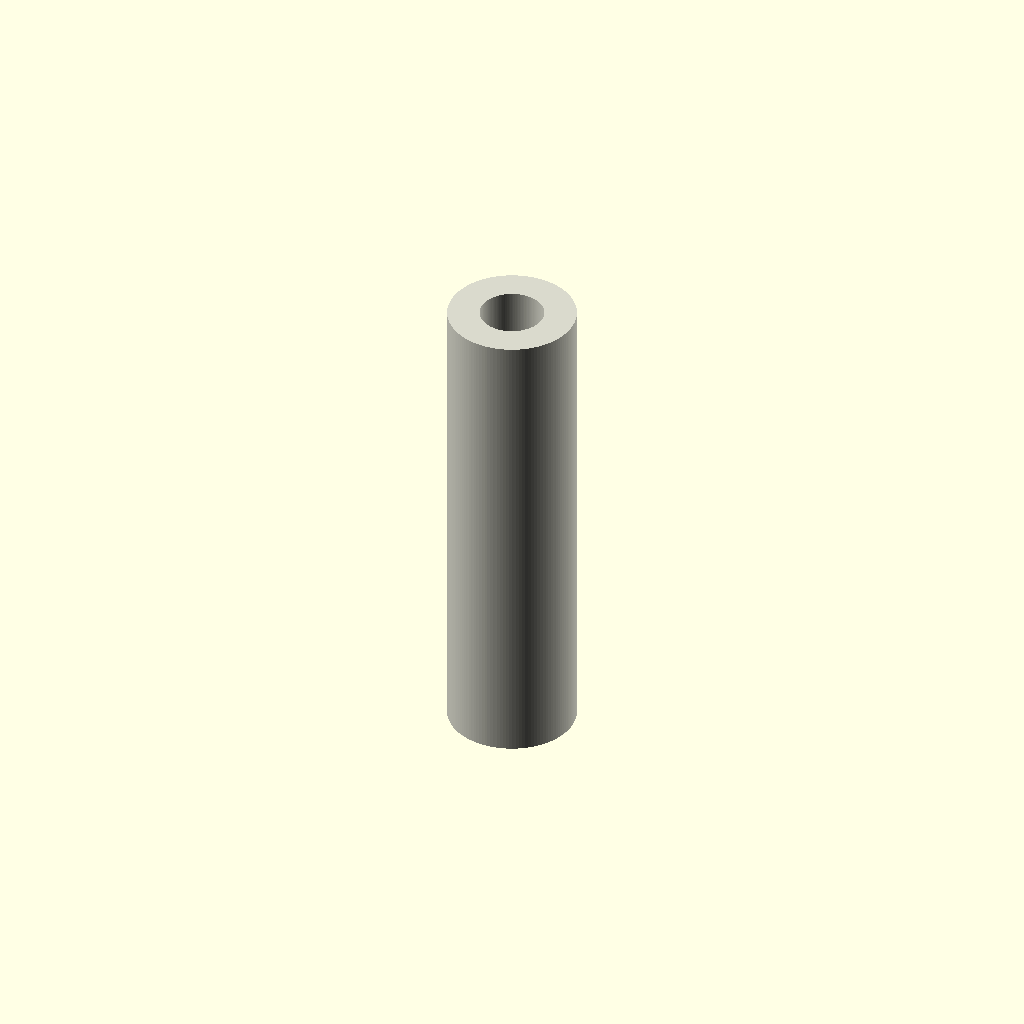
Cell 1: the model at its default parameters.
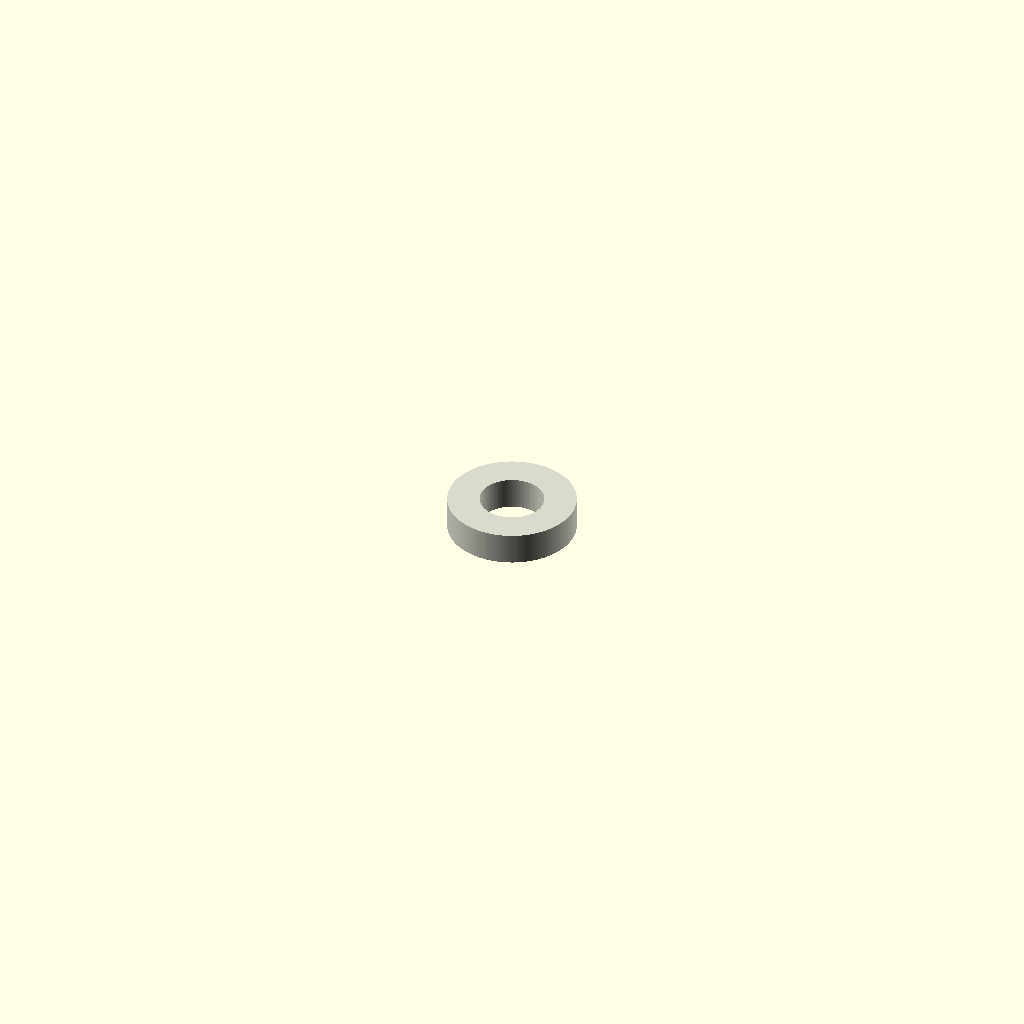
Cell 2 — length set to 1, the other parameters unchanged.
One fixed orthographic camera (rotation 55°, 0°, 25°; colour scheme Cornfield) for every cell.
The OpenSCAD source (results/nopscadlib/craft/scad/tubing__PTFE2_4.scad):
// Parameters
length = 15; //[8:30:1]
od = 4; //[2:8:0.1]
id = 2; //[1:6:0.1]
center = true; //[0:1:1]
forced_id = 0; //[0:6:0.1]
eps = 0.8; //[0.5:2:0.1]
bore_d = 2; //[1:6:0.1]
z_offset = 0; //[-30:30:1]

// Smoothness
$fn = 128;

// Tubing - circular PTFE tube with circular bore
module tubing() {
  // Choose bore diameter: forced_id overrides, else use id, else bore_d
  bore = (forced_id > 0) ? forced_id : ((id > 0) ? id : bore_d);

  // Ensure valid tube wall thickness
  bore_clamped = min(bore, max(od - 0.2, 0.01));

  // Place inner cutter so it always fully spans the outer cylinder regardless of centering
  inner_h = length + 2*eps;
  inner_z = center ? 0 : (length/2);

  color([0.85, 0.85, 0.8])
  difference() {
    cylinder(h=length, r=od/2, center=center);
    translate([0, 0, inner_z])
      cylinder(h=inner_h, r=bore_clamped/2, center=true);
  }
}

// Assembly
module assembly() {
  translate([0, 0, z_offset]) tubing();
}

assembly();
Parameter table extracted from the source (name, type, default, range or options):
length: number, default 15, range 1 to 8, step 30
od: number, default 4, range 0.1 to 2, step 8
id: number, default 2, range 0.1 to 1, step 6
center: bool, default true
forced_id: number, default 0, range 0 to 0.1, step 6
eps: number, default 0.8, range 0.1 to 0.5, step 2
bore_d: number, default 2, range 0.1 to 1, step 6
z_offset: number, default 0, range -30 to 1, step 30
